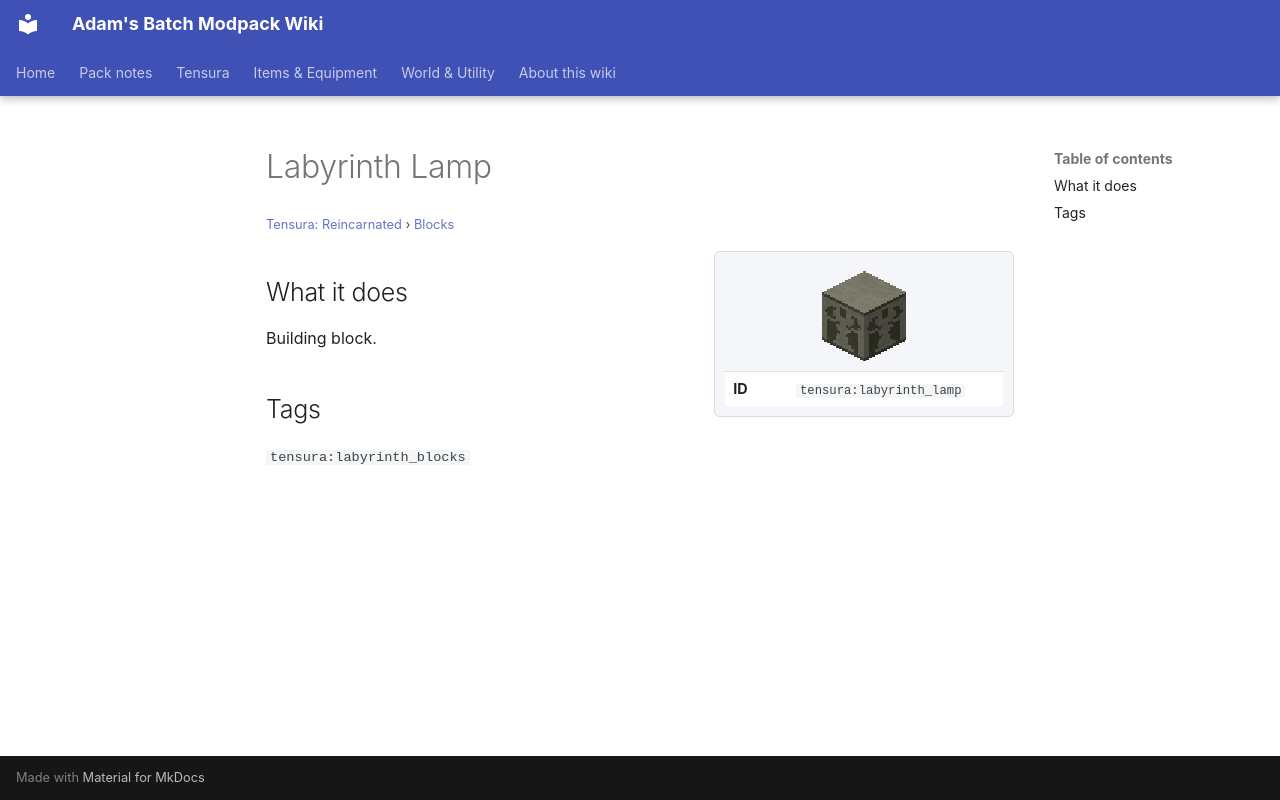

repository: Proteus-Nell/Adams-Batch-MC-Modpack-Wiki · page: tensura-reincarnated/blocks/labyrinth-lamp/index.html · generator: mkdocs

# Labyrinth Lamp

<small>[Tensura: Reincarnated](../index.md) &rsaquo; [Blocks](index.md)</small>

<div class="infobox" markdown>

![Labyrinth Lamp](../../assets/icons/tensura/item/labyrinth_lamp.png)

| | |
|---|---|
| **ID** | `tensura:labyrinth_lamp` |

</div>

## What it does

Building block.

## Tags

`tensura:labyrinth_blocks`
